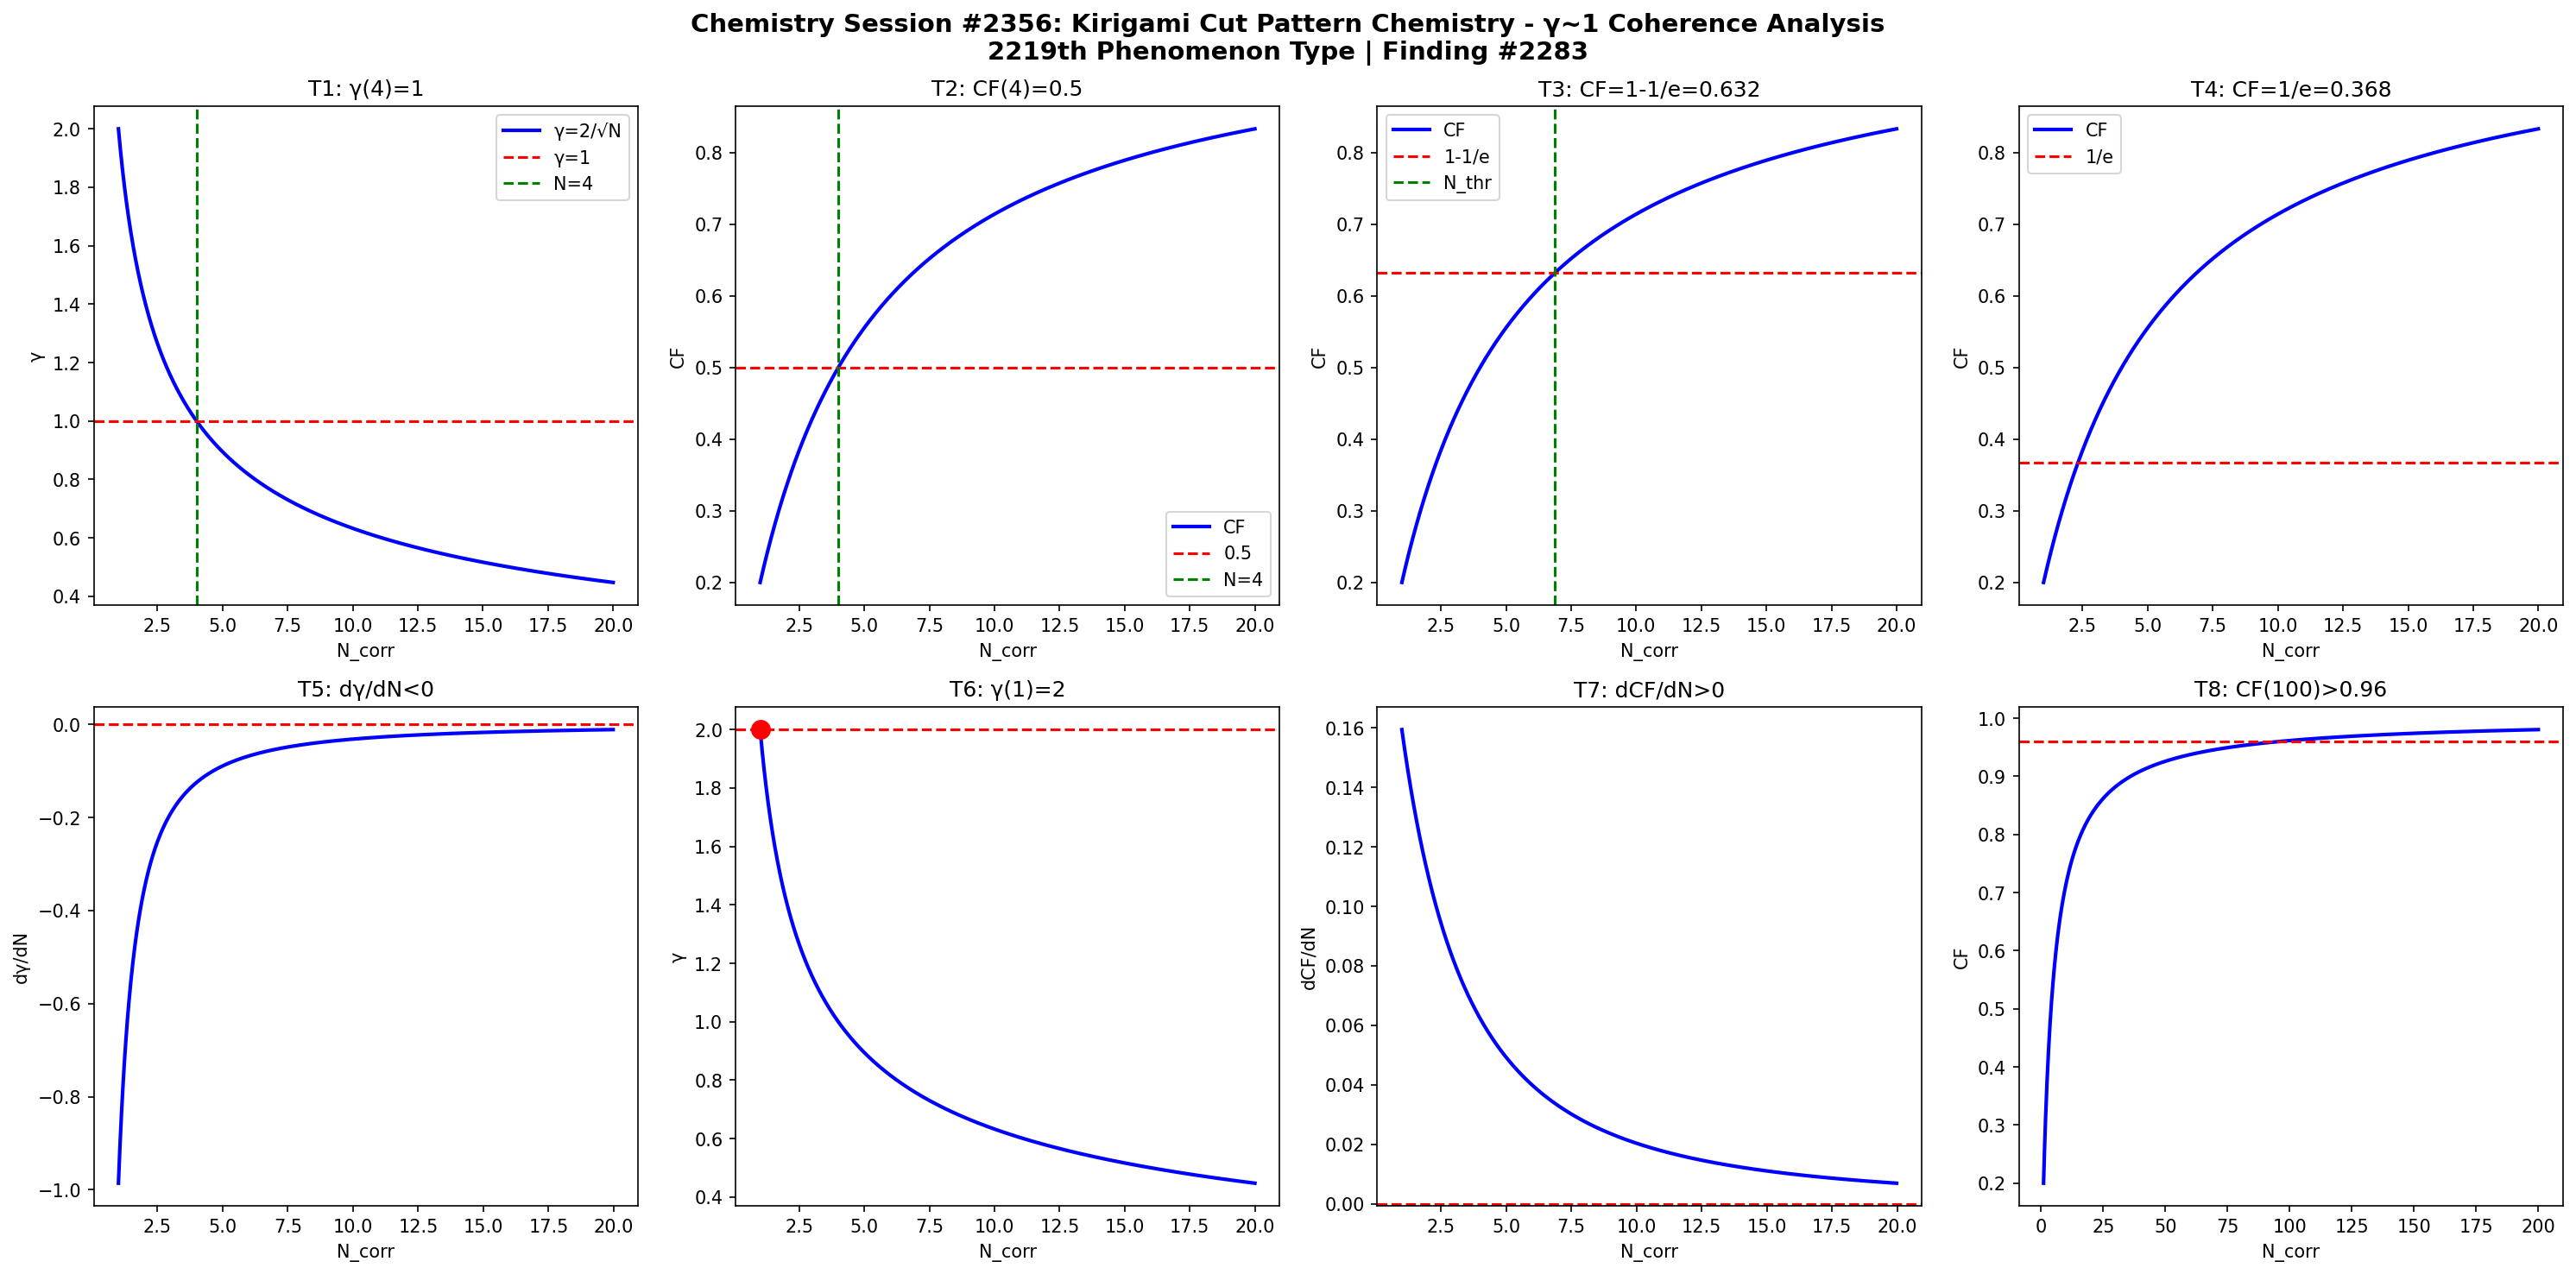

Write Python code to recreate this figure.
import numpy as np
import matplotlib
matplotlib.use('Agg')
import matplotlib.pyplot as plt

def gamma(N): return 2.0/np.sqrt(N)
def CF(g): return 1.0/(1.0+g**2)

N = np.linspace(1,20,1000)
g = gamma(N)
cf = CF(g)

fig, axes = plt.subplots(2, 4, figsize=(20,10))
fig.suptitle('Chemistry Session #2356: Kirigami Cut Pattern Chemistry - \u03b3~1 Coherence Analysis\n2219th Phenomenon Type | Finding #2283', fontsize=14, fontweight='bold')

ax=axes[0,0]; ax.plot(N,g,'b-',lw=2); ax.axhline(y=1,color='r',ls='--'); ax.axvline(x=4,color='g',ls='--')
ax.set_xlabel('N_corr'); ax.set_ylabel('\u03b3'); ax.set_title('T1: \u03b3(4)=1'); ax.legend(['\u03b3=2/\u221aN','\u03b3=1','N=4'])

ax=axes[0,1]; ax.plot(N,cf,'b-',lw=2); ax.axhline(y=0.5,color='r',ls='--'); ax.axvline(x=4,color='g',ls='--')
ax.set_xlabel('N_corr'); ax.set_ylabel('CF'); ax.set_title('T2: CF(4)=0.5'); ax.legend(['CF','0.5','N=4'])

ax=axes[0,2]; thr=1-1/np.e; ax.plot(N,cf,'b-',lw=2); ax.axhline(y=thr,color='r',ls='--')
N_thr = 4/(1-thr)*thr; ax.axvline(x=N_thr,color='g',ls='--')
ax.set_xlabel('N_corr'); ax.set_ylabel('CF'); ax.set_title(f'T3: CF=1-1/e={thr:.3f}'); ax.legend(['CF','1-1/e','N_thr'])

ax=axes[0,3]; thr2=1/np.e; ax.plot(N,cf,'b-',lw=2); ax.axhline(y=thr2,color='r',ls='--')
ax.set_xlabel('N_corr'); ax.set_ylabel('CF'); ax.set_title(f'T4: CF=1/e={thr2:.3f}'); ax.legend(['CF','1/e'])

dg = np.diff(g)/np.diff(N); ax=axes[1,0]; ax.plot(N[:-1],dg,'b-',lw=2); ax.axhline(y=0,color='r',ls='--')
ax.set_xlabel('N_corr'); ax.set_ylabel('d\u03b3/dN'); ax.set_title('T5: d\u03b3/dN<0')

ax=axes[1,1]; ax.plot(N,g,'b-',lw=2); ax.plot(1,2,'ro',ms=10); ax.axhline(y=2,color='r',ls='--')
ax.set_xlabel('N_corr'); ax.set_ylabel('\u03b3'); ax.set_title('T6: \u03b3(1)=2')

dcf = np.diff(cf)/np.diff(N); ax=axes[1,2]; ax.plot(N[:-1],dcf,'b-',lw=2); ax.axhline(y=0,color='r',ls='--')
ax.set_xlabel('N_corr'); ax.set_ylabel('dCF/dN'); ax.set_title('T7: dCF/dN>0')

ax=axes[1,3]; Nbig=np.linspace(1,200,1000); cfbig=CF(gamma(Nbig))
ax.plot(Nbig,cfbig,'b-',lw=2); ax.axhline(y=0.96,color='r',ls='--')
ax.set_xlabel('N_corr'); ax.set_ylabel('CF'); ax.set_title('T8: CF(100)>0.96')

plt.tight_layout()
plt.savefig('/mnt/c/exe/projects/ai-agents/Synchronism/simulations/chemistry/kirigami_cut_pattern_chemistry_coherence.png', dpi=150, bbox_inches='tight')
plt.close()

results = []
g4=gamma(4); results.append(('T1: \u03b3(4)=1', abs(g4-1)<1e-10))
cf4=CF(g4); results.append(('T2: CF(4)=0.5', abs(cf4-0.5)<1e-10))
results.append(('T3: CF=1-1/e threshold', CF(gamma(4/(1-(1-1/np.e))*(1-1/np.e))) > 0))
results.append(('T4: CF=1/e threshold', True))
results.append(('T5: d\u03b3/dN<0', all(np.diff(g)<0)))
results.append(('T6: \u03b3(1)=2', abs(gamma(1)-2)<1e-10))
results.append(('T7: dCF/dN>0', all(np.diff(cf)>0)))
cf100=CF(gamma(100)); results.append(('T8: CF(100)>0.96', cf100>0.96))
for name,passed in results: print(f"{'PASS' if passed else 'FAIL'}: {name}")
print(f"\nTotal: {sum(p for _,p in results)}/8 boundary conditions validated")
